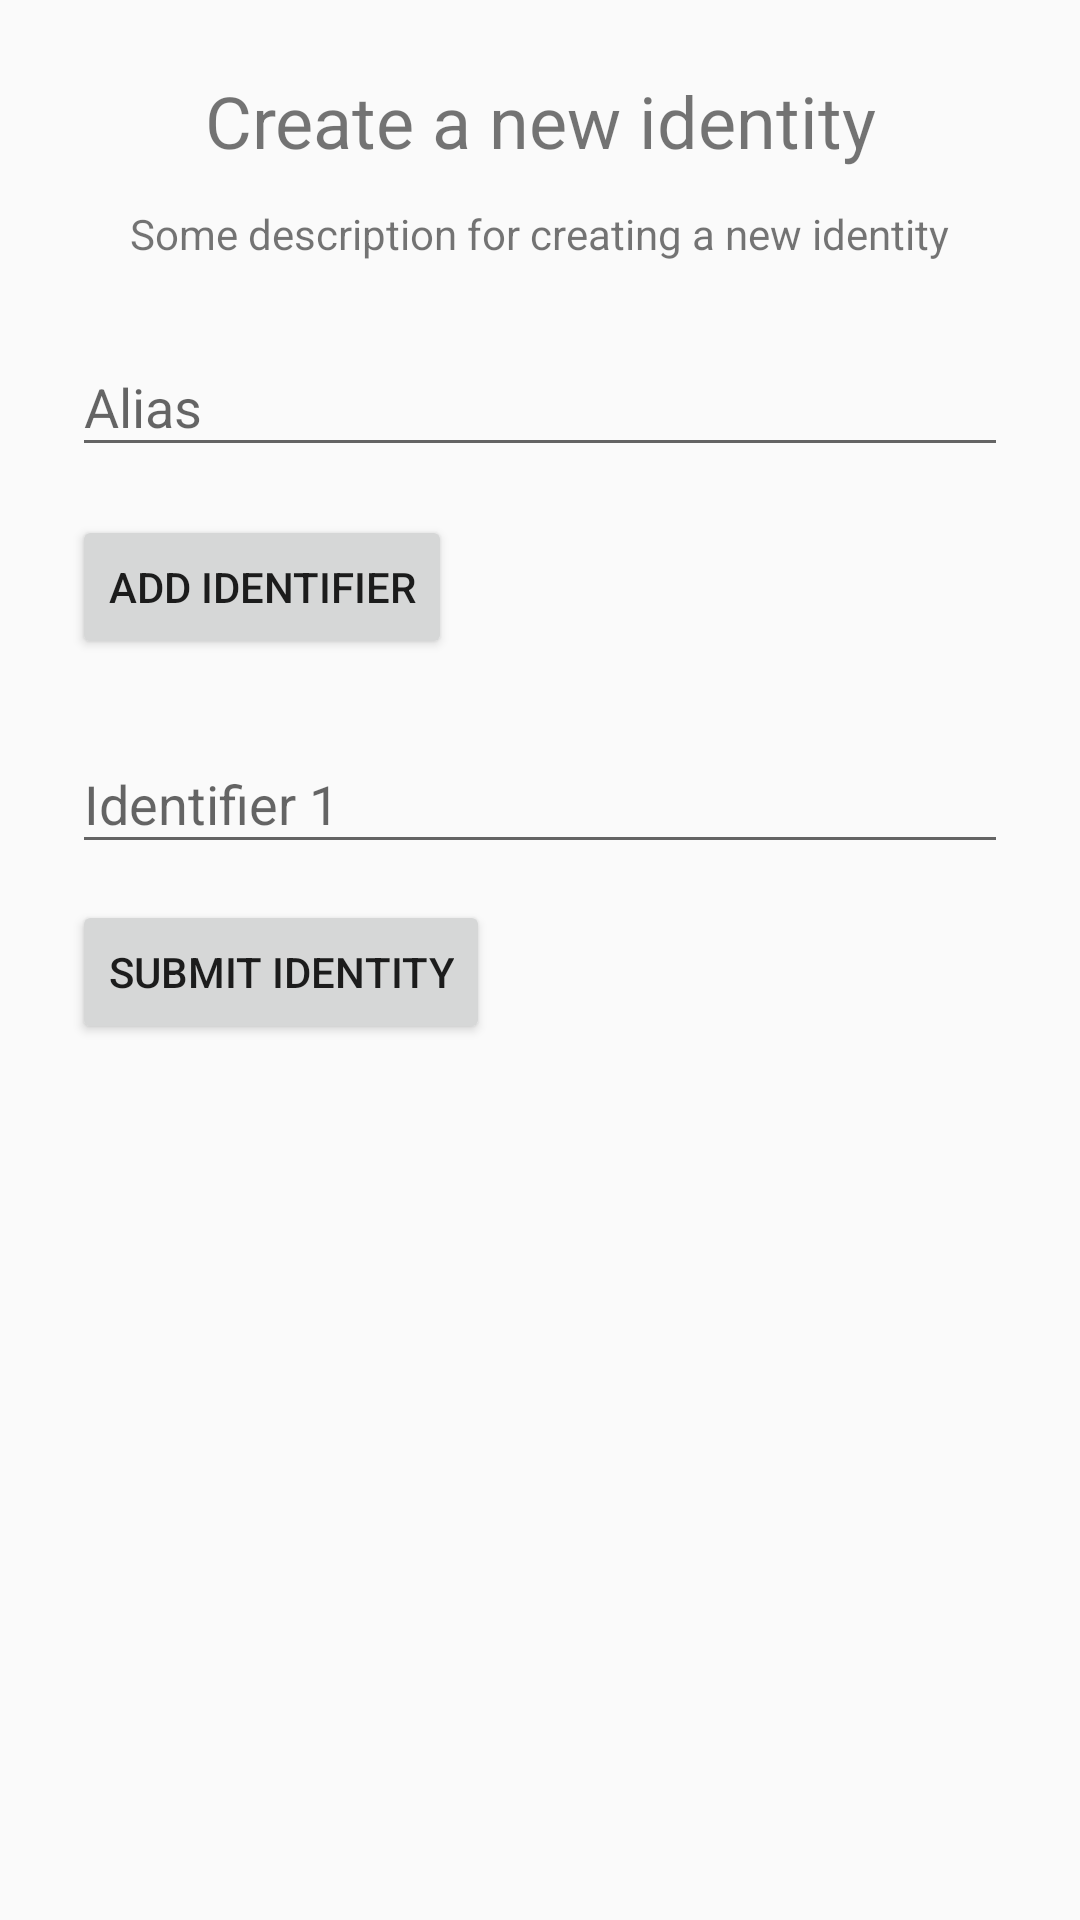

Layout XML and referenced resources for this Android screen:
<!-- AndroidManifest.xml: application theme AppTheme -->
<!-- res/layout/new_identity_fragment.xml -->
<RelativeLayout xmlns:android="http://schemas.android.com/apk/res/android"
                xmlns:tools="http://schemas.android.com/tools"
                android:layout_width="match_parent"
                android:layout_height="match_parent"
                tools:context=".ui.fragment.NewIdentityFragment"
                android:focusable="true"
                android:focusableInTouchMode="true">

    <TextView
        android:id="@+id/tv_create_new_identity"
        android:layout_width="wrap_content"
        android:layout_height="wrap_content"
        android:layout_alignParentTop="true"
        android:layout_centerHorizontal="true"
        android:layout_marginLeft="24dp"
        android:layout_marginRight="24dp"
        android:layout_marginTop="24dp"
        android:gravity="center_horizontal"
        android:textSize="24sp"
        android:text="@string/new_identity"/>
    <TextView
        android:id="@+id/tv_create_new_identity_desc"
        android:layout_width="wrap_content"
        android:layout_height="wrap_content"
        android:layout_below="@id/tv_create_new_identity"
        android:layout_centerHorizontal="true"
        android:layout_marginLeft="24dp"
        android:layout_marginRight="24dp"
        android:layout_marginTop="12dp"
        android:gravity="center_horizontal"
        android:text="@string/new_identity_desc"/>

    <android.support.design.widget.TextInputLayout android:id="@+id/aliasWrapper"
                                                   android:layout_width="match_parent"
                                                   android:layout_height="wrap_content"
                                                   android:layout_below="@id/tv_create_new_identity_desc"
                                                   android:layout_marginTop="16dp">
        <EditText
            android:id="@+id/et_alias"
            android:layout_width="match_parent"
            android:layout_height="wrap_content"
            android:layout_gravity="center_horizontal"
            android:layout_marginLeft="24dp"
            android:layout_marginRight="24dp"
            android:inputType="text"
            android:hint="@string/alias"/>
    </android.support.design.widget.TextInputLayout>

    <LinearLayout android:layout_width="match_parent"
                  android:id="@+id/identifiers_wrapper"
                  android:layout_height="wrap_content"
                  android:layout_below="@id/aliasWrapper"
                  android:layout_marginTop="16dp"
                  android:orientation="vertical">

        <Button
            android:id="@+id/btn_add_identifier"
            android:layout_width="wrap_content"
            android:layout_height="wrap_content"
            android:layout_marginLeft="24dp"
            android:text="@string/add_identifier"/>

        <android.support.design.widget.TextInputLayout android:id="@+id/identifier_1"
                                                       android:layout_width="match_parent"
                                                       android:layout_height="wrap_content"
                                                       android:layout_marginTop="16dp">
            <EditText
                android:id="@+id/et_identifier_1"
                android:layout_width="match_parent"
                android:layout_height="wrap_content"
                android:layout_gravity="center_horizontal"
                android:layout_marginLeft="24dp"
                android:layout_marginRight="24dp"
                android:inputType="text"
                android:hint="@string/first_identifier"/>
        </android.support.design.widget.TextInputLayout>

    </LinearLayout>

    <Button
        android:id="@+id/btn_add_identity"
        android:layout_width="wrap_content"
        android:layout_height="wrap_content"
        android:layout_below="@id/identifiers_wrapper"
        android:layout_marginLeft="24dp"
        android:layout_marginTop="12dp"
        android:text="@string/submit_identity"/>

</RelativeLayout>
<!-- resources referenced by this layout -->
<resources>
  <string name="add_identifier">Add identifier</string>
  <string name="alias">Alias</string>
  <string name="first_identifier">Identifier 1</string>
  <string name="new_identity">Create a new identity</string>
  <string name="new_identity_desc">Some description for creating a new identity</string>
  <string name="submit_identity">Submit identity</string>
  <style name="AppTheme" parent="Theme.AppCompat.Light.NoActionBar">
          
          <item name="colorPrimary">@color/colorPrimary</item>
          <item name="colorPrimaryDark">@color/colorPrimaryDark</item>
          <item name="colorAccent">@color/colorAccent</item>
      </style>
  <color name="colorPrimary">#2196F3</color>
  <color name="colorPrimaryDark">#1976D2</color>
  <color name="colorAccent">#FF9800</color>
</resources>
